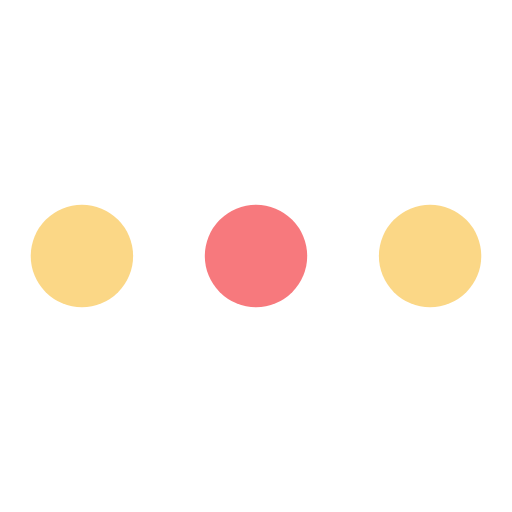
t = 0.00 s
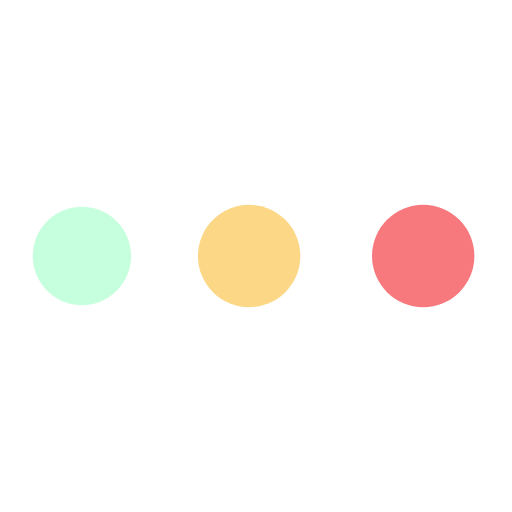
t = 0.19 s
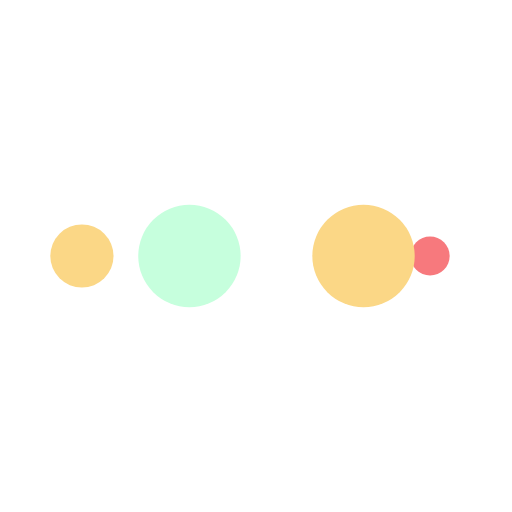
t = 0.31 s
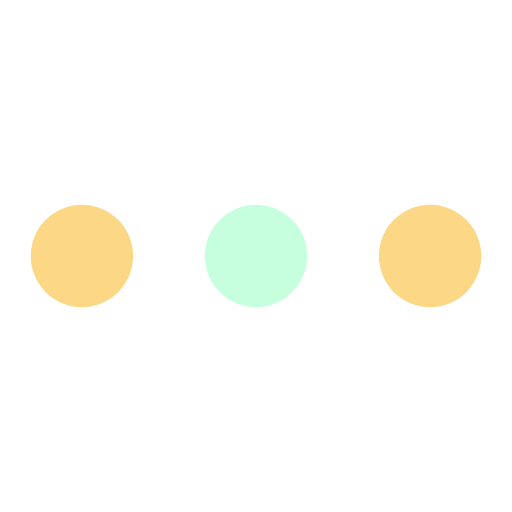
t = 0.50 s
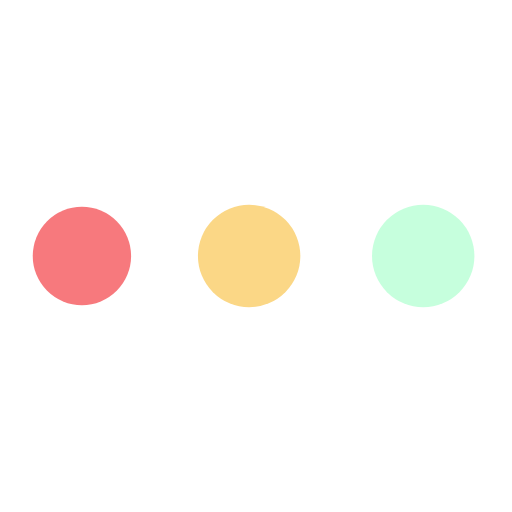
t = 0.69 s
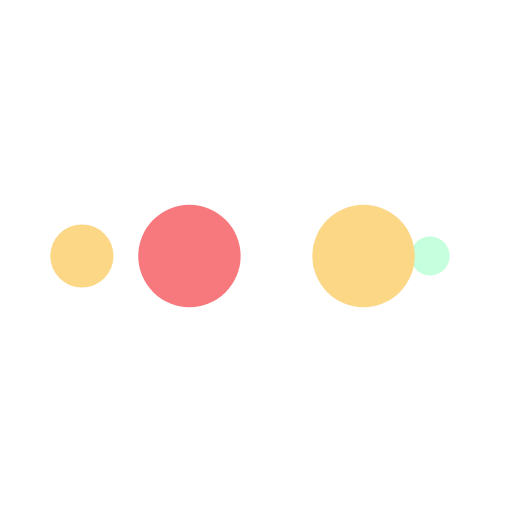
t = 0.81 s

The animated SVG that drew these frames (rendered in a browser with its animation timeline set to each time). Animation: 10 SMIL elements (animate=10); one cycle of 1.00 s, repeats indefinitely.

<svg width="200px"  height="200px"  xmlns="http://www.w3.org/2000/svg" viewBox="0 0 100 100" preserveAspectRatio="xMidYMid" class="lds-ellipsis" style="background: none;"><!--circle(cx="16",cy="50",r="10")--><circle cx="84" cy="50" r="0" fill="#fbd786" class=""><animate attributeName="r" values="10;0;0;0;0" keyTimes="0;0.25;0.5;0.75;1" keySplines="0 0.5 0.5 1;0 0.5 0.5 1;0 0.5 0.5 1;0 0.5 0.5 1" calcMode="spline" dur="1s" repeatCount="indefinite" begin="0s" class=""></animate><animate attributeName="cx" values="84;84;84;84;84" keyTimes="0;0.25;0.5;0.75;1" keySplines="0 0.5 0.5 1;0 0.5 0.5 1;0 0.5 0.5 1;0 0.5 0.5 1" calcMode="spline" dur="1s" repeatCount="indefinite" begin="0s" class=""></animate></circle><circle cx="16" cy="50" r="8.98046" fill="#f7797d" class=""><animate attributeName="r" values="0;10;10;10;0" keyTimes="0;0.25;0.5;0.75;1" keySplines="0 0.5 0.5 1;0 0.5 0.5 1;0 0.5 0.5 1;0 0.5 0.5 1" calcMode="spline" dur="1s" repeatCount="indefinite" begin="-0.5s" class=""></animate><animate attributeName="cx" values="16;16;50;84;84" keyTimes="0;0.25;0.5;0.75;1" keySplines="0 0.5 0.5 1;0 0.5 0.5 1;0 0.5 0.5 1;0 0.5 0.5 1" calcMode="spline" dur="1s" repeatCount="indefinite" begin="-0.5s" class=""></animate></circle><circle cx="84" cy="50" r="1.01954" fill="#fbd786" class=""><animate attributeName="r" values="0;10;10;10;0" keyTimes="0;0.25;0.5;0.75;1" keySplines="0 0.5 0.5 1;0 0.5 0.5 1;0 0.5 0.5 1;0 0.5 0.5 1" calcMode="spline" dur="1s" repeatCount="indefinite" begin="-0.25s" class=""></animate><animate attributeName="cx" values="16;16;50;84;84" keyTimes="0;0.25;0.5;0.75;1" keySplines="0 0.5 0.5 1;0 0.5 0.5 1;0 0.5 0.5 1;0 0.5 0.5 1" calcMode="spline" dur="1s" repeatCount="indefinite" begin="-0.25s" class=""></animate></circle><circle cx="80.5336" cy="50" r="10" fill="#c6ffdd" class=""><animate attributeName="r" values="0;10;10;10;0" keyTimes="0;0.25;0.5;0.75;1" keySplines="0 0.5 0.5 1;0 0.5 0.5 1;0 0.5 0.5 1;0 0.5 0.5 1" calcMode="spline" dur="1s" repeatCount="indefinite" begin="0s" class=""></animate><animate attributeName="cx" values="16;16;50;84;84" keyTimes="0;0.25;0.5;0.75;1" keySplines="0 0.5 0.5 1;0 0.5 0.5 1;0 0.5 0.5 1;0 0.5 0.5 1" calcMode="spline" dur="1s" repeatCount="indefinite" begin="0s" class=""></animate></circle><circle cx="46.5336" cy="50" r="10" fill="#fbd786" class=""><animate attributeName="r" values="0;0;10;10;10" keyTimes="0;0.25;0.5;0.75;1" keySplines="0 0.5 0.5 1;0 0.5 0.5 1;0 0.5 0.5 1;0 0.5 0.5 1" calcMode="spline" dur="1s" repeatCount="indefinite" begin="0s" class=""></animate><animate attributeName="cx" values="16;16;16;50;84" keyTimes="0;0.25;0.5;0.75;1" keySplines="0 0.5 0.5 1;0 0.5 0.5 1;0 0.5 0.5 1;0 0.5 0.5 1" calcMode="spline" dur="1s" repeatCount="indefinite" begin="0s" class=""></animate></circle></svg>
